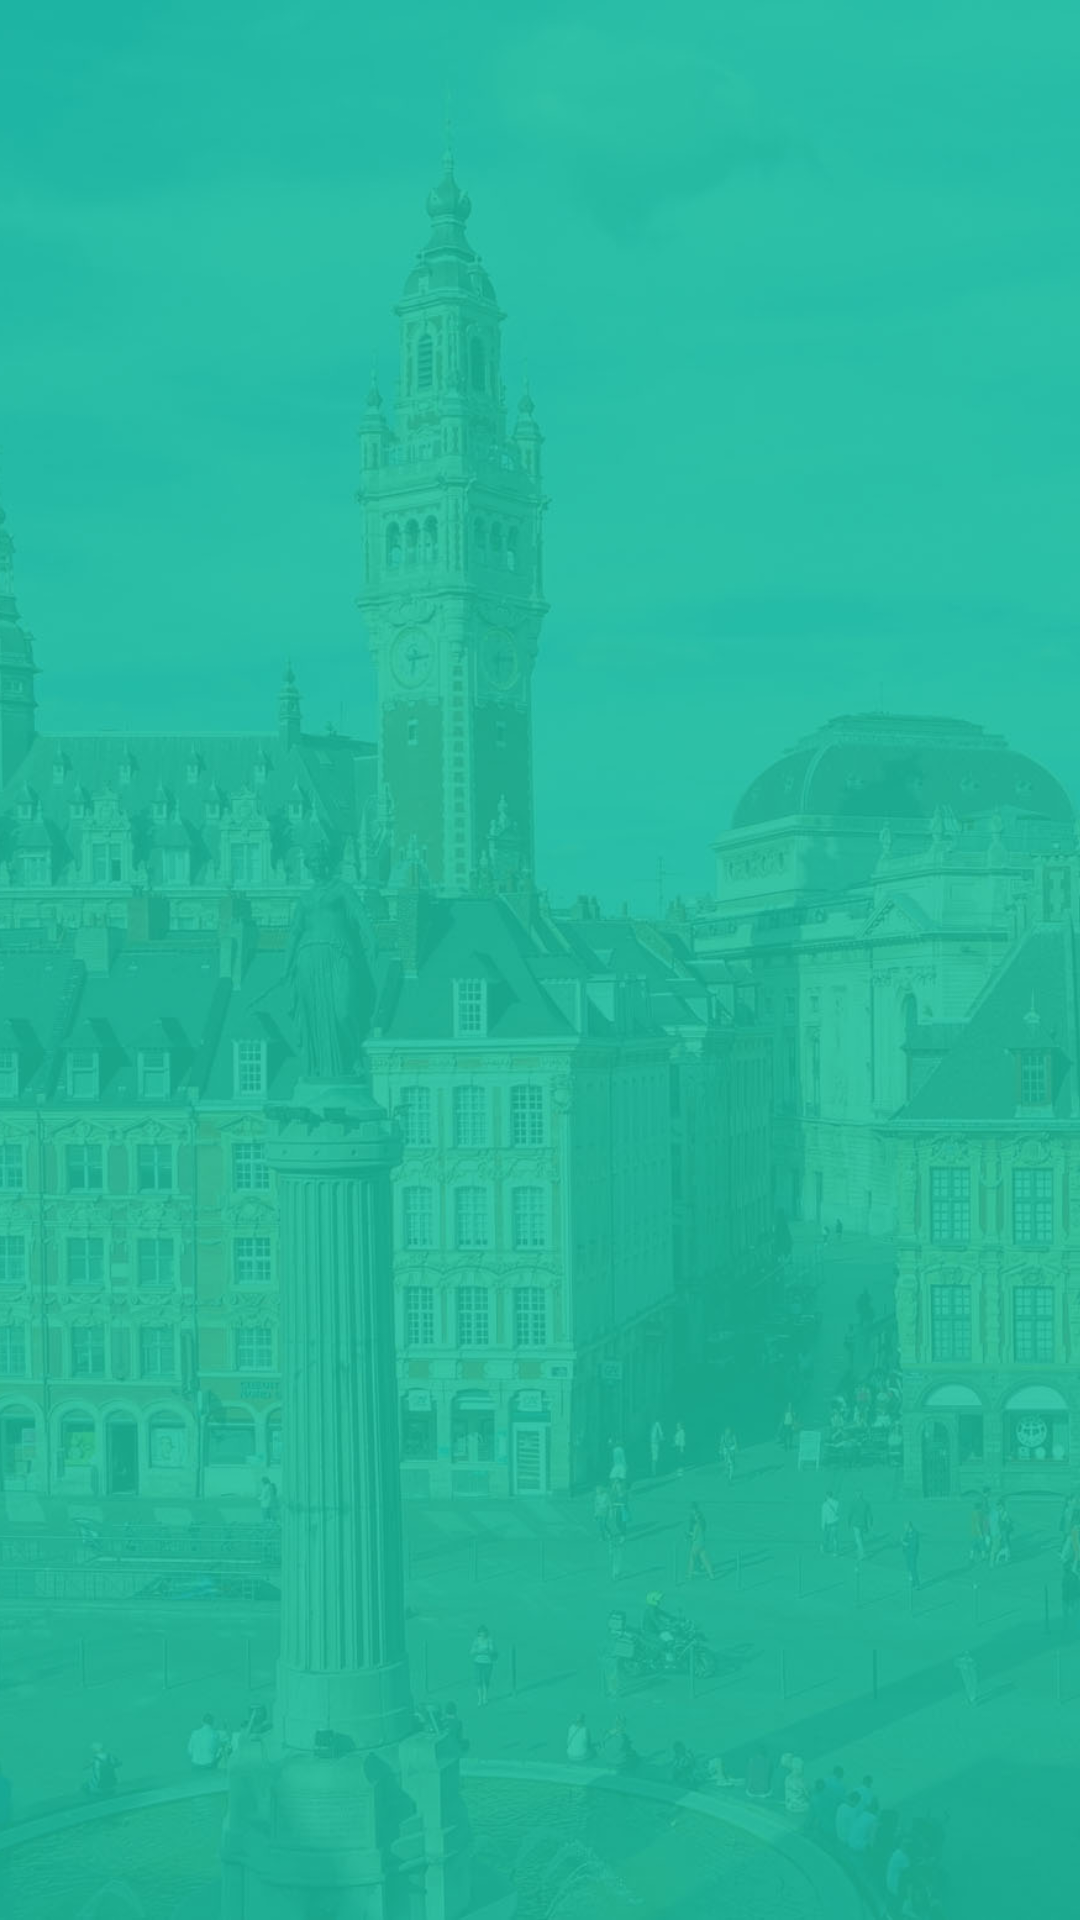

Write the Android layout XML for this screen, with the resource values it uses.
<!-- AndroidManifest.xml: application theme YoupiTheme -->
<!-- res/layout/activity_splash.xml -->
<?xml version="1.0" encoding="utf-8"?>
<RelativeLayout xmlns:android="http://schemas.android.com/apk/res/android"
    android:layout_width="match_parent"
    android:layout_height="match_parent" >

    <ImageView
        android:id="@+id/Splash"
        android:layout_width="match_parent"
        android:layout_height="match_parent"
        android:scaleType="centerCrop"
        android:src="@drawable/splash"


        />

    <ImageView
        android:id="@+id/logoSplash"
        android:layout_width="200dp"
        android:layout_height="match_parent"
        android:layout_centerInParent="true"
        android:src="@drawable/logo_white"

        />

</RelativeLayout>
<!-- resources referenced by this layout -->
<resources>
  <!-- drawable splash: jpg bitmap (drawable, 110959 bytes) -->
  <style name="YoupiTheme" parent="YoupiTheme.Base">
  
      </style>
  <style name="YoupiTheme.Base" parent="Theme.AppCompat.Light.DarkActionBar">
          <item name="windowNoTitle">true</item>
          <item name="windowActionBar">false</item>
          <item name="colorPrimary">@color/colorPrimary</item>
          <item name="colorPrimaryDark">@color/colorPrimaryDark</item>
          <item name="colorAccent">@color/colorAccent</item>
      </style>
  <color name="colorPrimary">#1abc9c</color>
  <color name="colorPrimaryDark">#16a085</color>
  <color name="colorAccent">#c8e8ff</color>
</resources>
